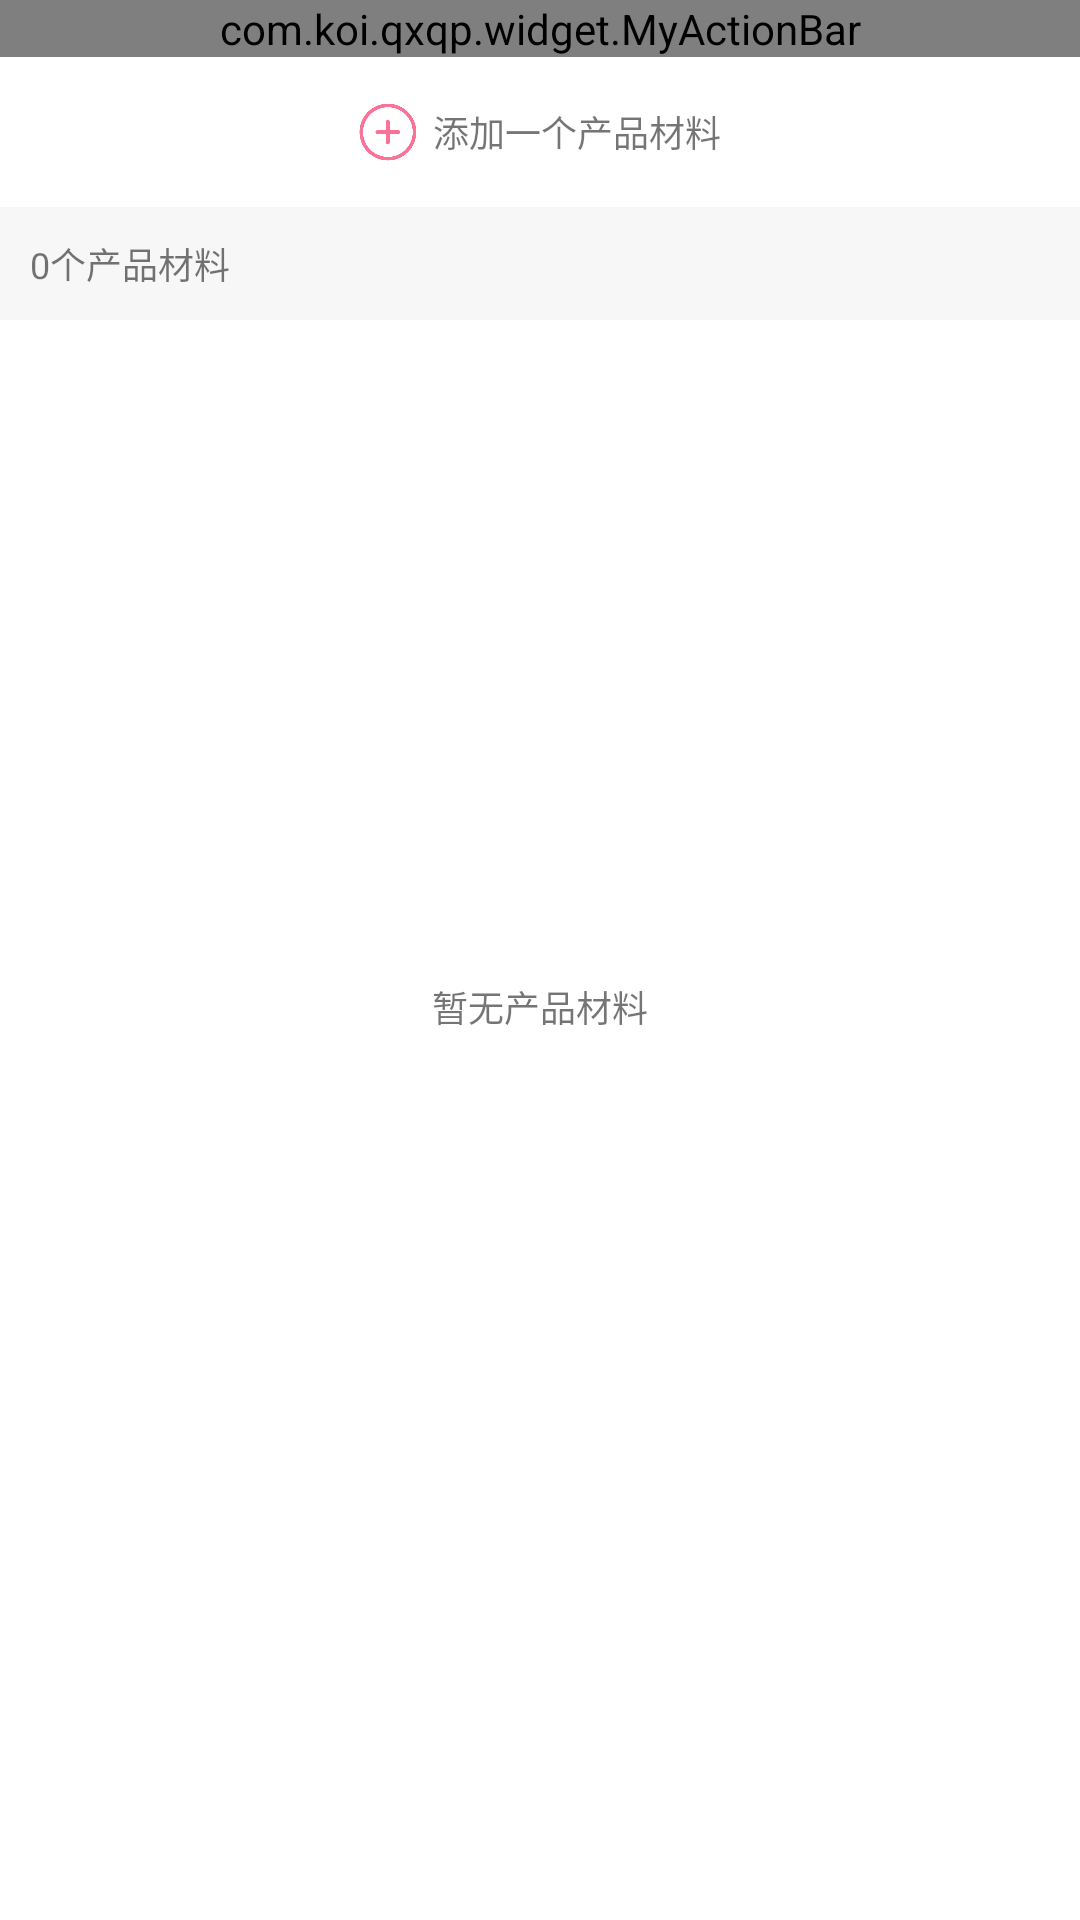

Produce the Android XML layout that renders to this screen, including the resource entries it uses.
<!-- AndroidManifest.xml: application theme AppTheme -->
<!-- res/layout/activity_home_chanpin.xml -->
<?xml version="1.0" encoding="utf-8"?>
<LinearLayout
    xmlns:android="http://schemas.android.com/apk/res/android"
    xmlns:app="http://schemas.android.com/apk/res-auto"
    android:layout_width="match_parent"
    android:layout_height="match_parent"
    android:background="@color/colorWhite"
    android:orientation="vertical">
    
    <LinearLayout
        android:layout_width="match_parent"
        android:layout_height="wrap_content"
        android:fitsSystemWindows="true"
        android:background="@drawable/bg_border_bottom">
        <com.koi.qxqp.widget.MyActionBar
            android:id="@+id/myActionBar"
            android:layout_width="match_parent"
            android:layout_height="wrap_content"/>
    </LinearLayout>
    
    <LinearLayout
        android:id="@+id/ll_home_chanpin_add"
        android:layout_width="match_parent"
        android:layout_height="wrap_content"
        android:clickable="true"
        android:background="@drawable/bg_ripple">
        <LinearLayout
            android:layout_width="match_parent"
            android:layout_height="wrap_content"
            android:padding="15dp"
            android:gravity="center">
            <ImageView
                android:layout_width="20dp"
                android:layout_height="20dp"
                android:src="@drawable/ic_home_add"/>
            <TextView
                android:layout_width="wrap_content"
                android:layout_height="wrap_content"
                android:layout_marginLeft="5dp"
                android:textSize="12dp"
                android:text="添加一个产品材料"/>
        </LinearLayout>
    </LinearLayout>
    <LinearLayout
        android:layout_width="match_parent"
        android:layout_height="wrap_content"
        android:padding="10dp"
        android:background="#27CCCCCC">
        <TextView
            android:id="@+id/tv_home_chanpin_num"
            android:layout_width="wrap_content"
            android:layout_height="wrap_content"
            android:textSize="12dp"
            android:text="0个产品材料"/>
    </LinearLayout>
    <LinearLayout
        android:layout_width="match_parent"
        android:layout_height="match_parent"
        android:background="@color/colorWhite"
        android:orientation="vertical">
        
        <LinearLayout
            android:id="@+id/ll_home_chanpin_empty"
            android:layout_width="match_parent"
            android:layout_height="wrap_content"
            android:layout_marginTop="100dp"
            android:gravity="center"
            android:orientation="vertical">
            <ImageView
                android:layout_width="100dp"
                android:layout_height="100dp"
                android:layout_gravity="center"
                android:src="@drawable/ic_empty" />
            <TextView
                android:layout_width="match_parent"
                android:layout_height="wrap_content"
                android:layout_marginTop="20dp"
                android:gravity="center"
                android:textSize="12dp"
                android:text="暂无产品材料"/>
        </LinearLayout>
        <androidx.recyclerview.widget.RecyclerView
            android:id="@+id/rv_home_chanpin_list"
            android:layout_width="match_parent"
            android:layout_height="match_parent"
            android:overScrollMode="never"
            android:background="@color/colorWhite">
        </androidx.recyclerview.widget.RecyclerView>
    </LinearLayout>
</LinearLayout>
<!-- resources referenced by this layout -->
<resources>
  <color name="colorWhite">#ffffff</color>
  <!-- drawable bg_border_bottom (drawable-v24) -->
  <?xml version="1.0" encoding="utf-8"?>
  <layer-list xmlns:android="http://schemas.android.com/apk/res/android">
      
      <item android:left="-2dp"
          android:top="-2dp"
          android:right="-2dp"
          android:bottom="1dp">
          <shape android:shape="rectangle">
              <stroke android:color="#B7CCCCCC" android:width="1px"></stroke>
              <solid />
          </shape>
      </item>
  </layer-list>
  <!-- drawable bg_ripple (drawable) -->
  <?xml version="1.0" encoding="utf-8"?>
  <selector xmlns:android="http://schemas.android.com/apk/res/android">
      
      <item android:drawable="@color/transparentGray" android:state_pressed="true" />
      
      <item android:drawable="@color/colorWhite" />
  
  </selector>
  <!-- drawable ic_home_add: png bitmap (drawable, 11906 bytes) -->
  <style name="AppTheme" parent="Theme.AppCompat.Light.NoActionBar">
          
          <item name="colorPrimary">@color/colorPrimary</item>
          <item name="colorPrimaryDark">@color/colorPrimaryDark</item>
          <item name="colorAccent">@color/colorAccent</item>
          
          <item name="android:navigationBarColor">@color/colorWhite</item>
      </style>
  <color name="transparentGray">#A4CCCCCC</color>
  <color name="colorPrimary">#fb7299</color>
  <color name="colorPrimaryDark">#fb7299</color>
  <color name="colorAccent">#fb7299</color>
</resources>
